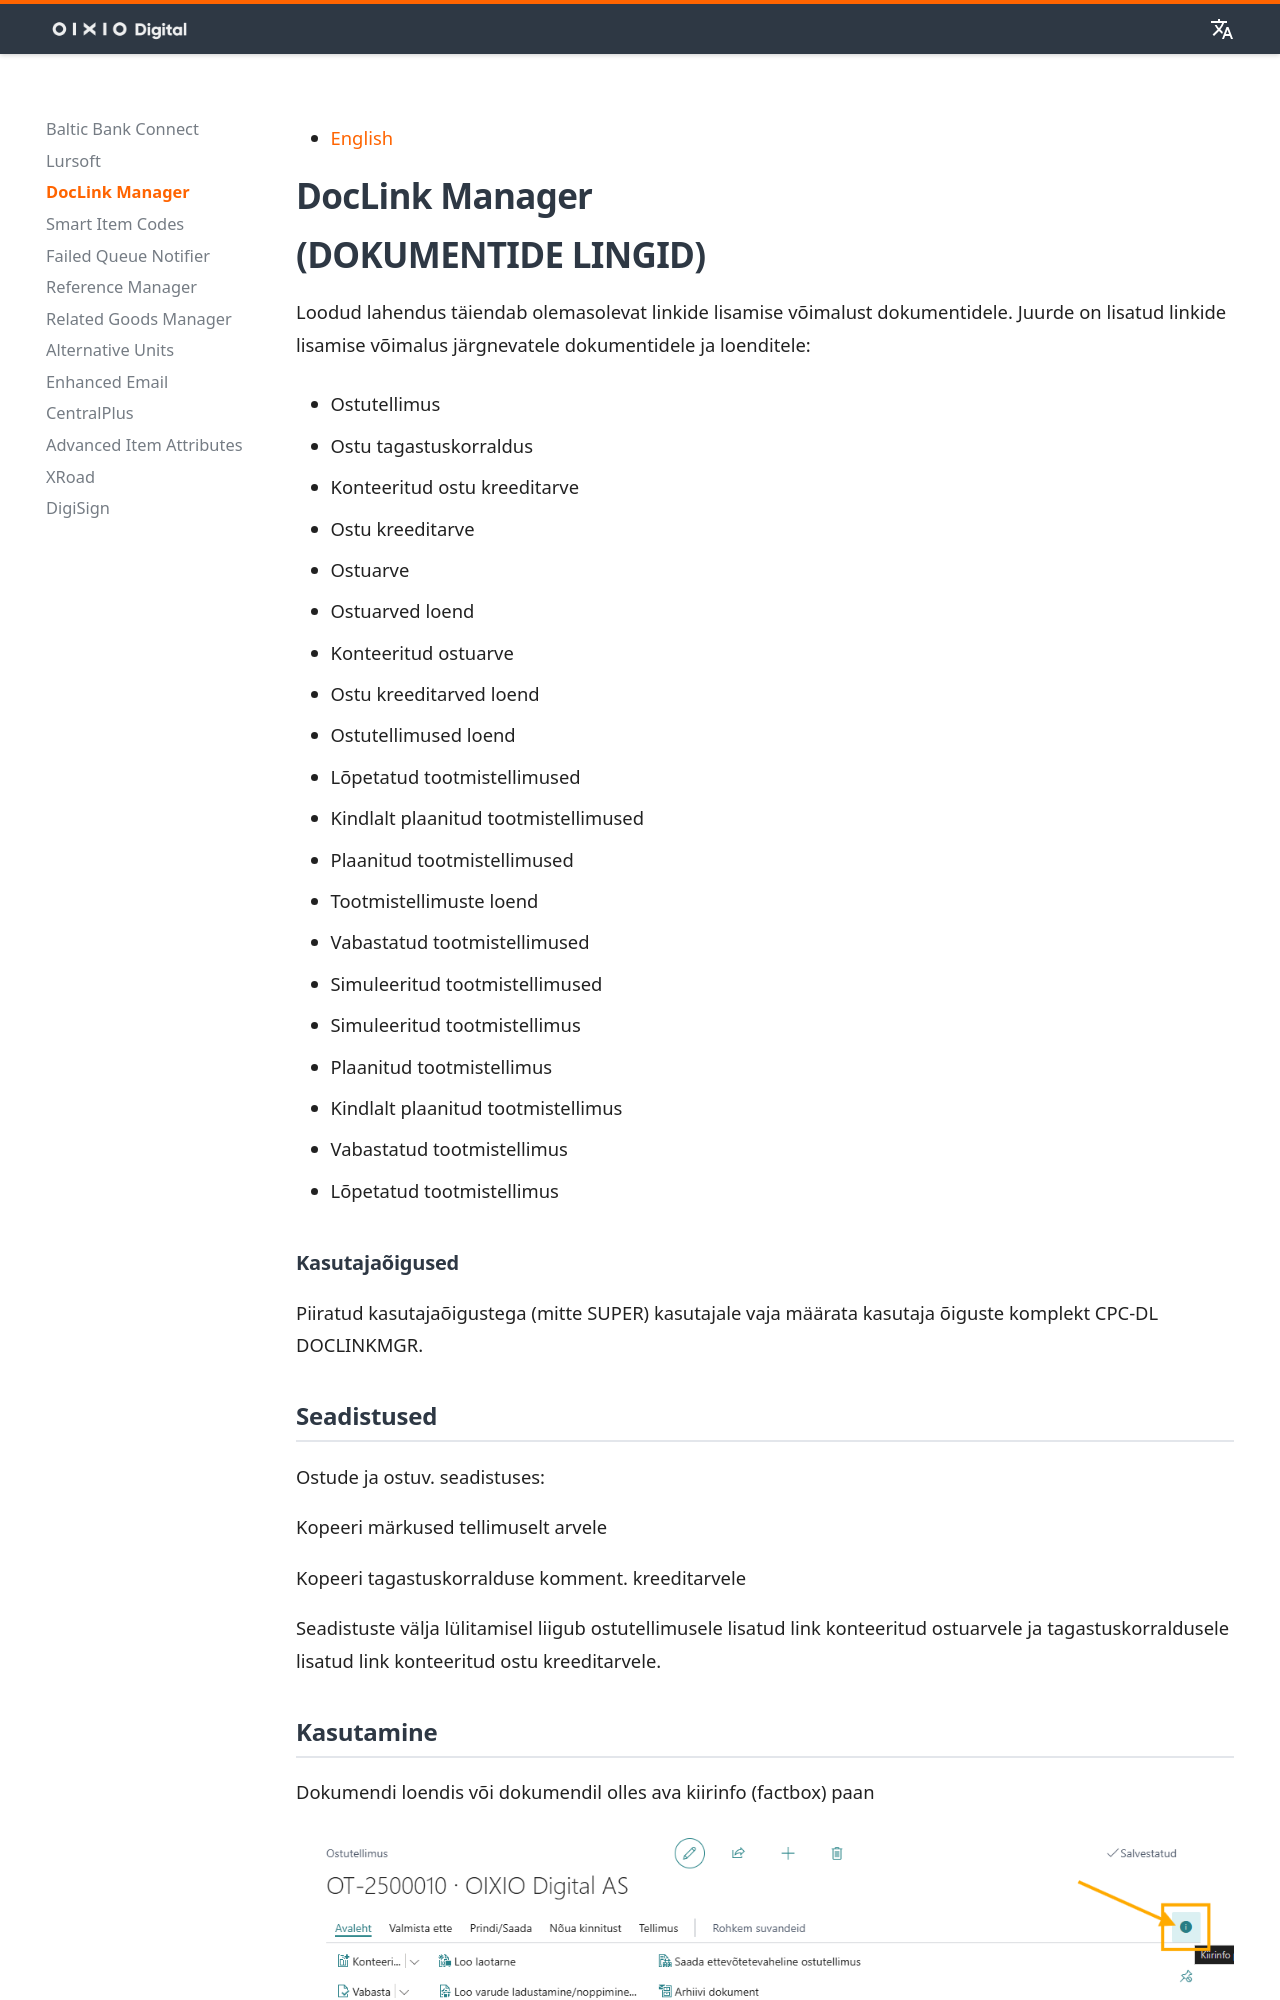

repository: OIXIO-Digital/mkdocs-bc · page: doc_links/doclinks_index.et/index.html · generator: mkdocs

# **DocLink Manager** 

# **(**DOKUMENTIDE LINGID)

Loodud lahendus täiendab olemasolevat linkide lisamise võimalust dokumentidele. Juurde on lisatud linkide lisamise võimalus järgnevatele dokumentidele ja loenditele:

- Ostutellimus

- Ostu tagastuskorraldus

- Konteeritud ostu kreeditarve

- Ostu kreeditarve

- Ostuarve

- Ostuarved loend

- Konteeritud ostuarve

- Ostu kreeditarved loend

- Ostutellimused loend

- Lõpetatud tootmistellimused

- Kindlalt plaanitud tootmistellimused

- Plaanitud tootmistellimused

- Tootmistellimuste loend

- Vabastatud tootmistellimused

- Simuleeritud tootmistellimused

- Simuleeritud tootmistellimus

- Plaanitud tootmistellimus
